The GitHub repository sk1252k5/Water_Quality contains a labelled image folder "Water_images" with 3 categories: bersih, keruh, kotor. Examples follow, each with its label.

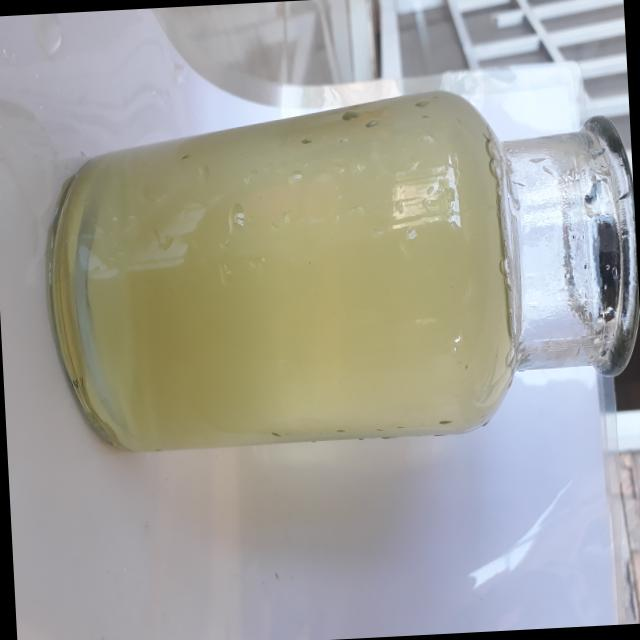
Label: keruh

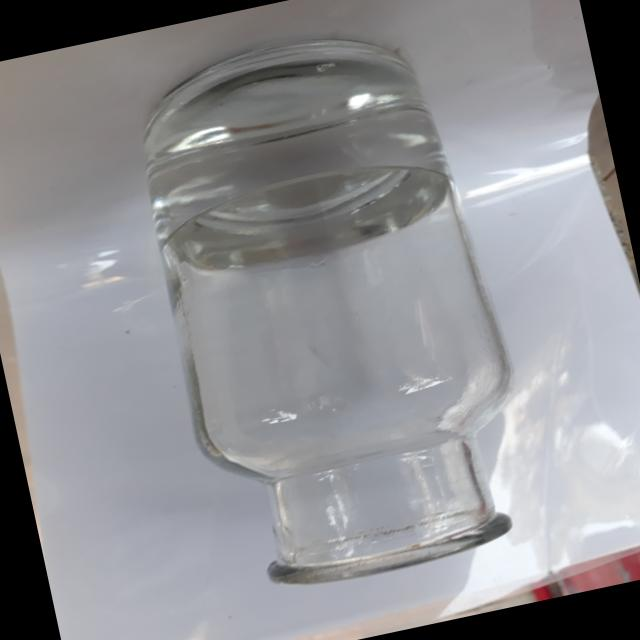
Label: bersih

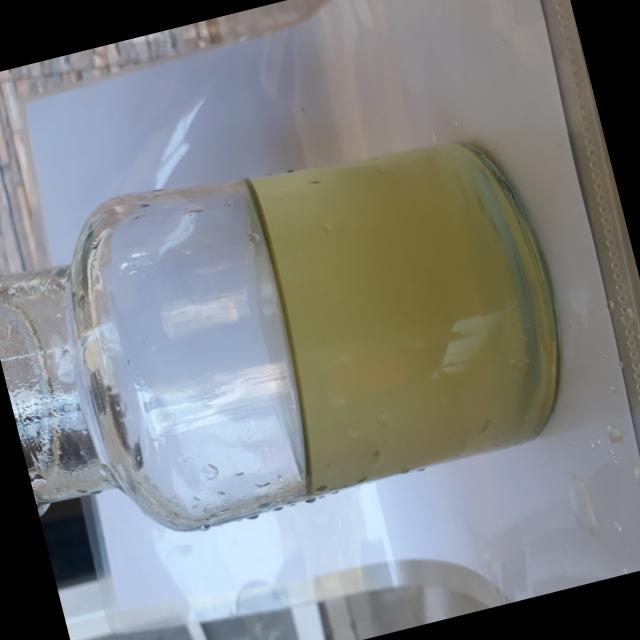
Label: keruh

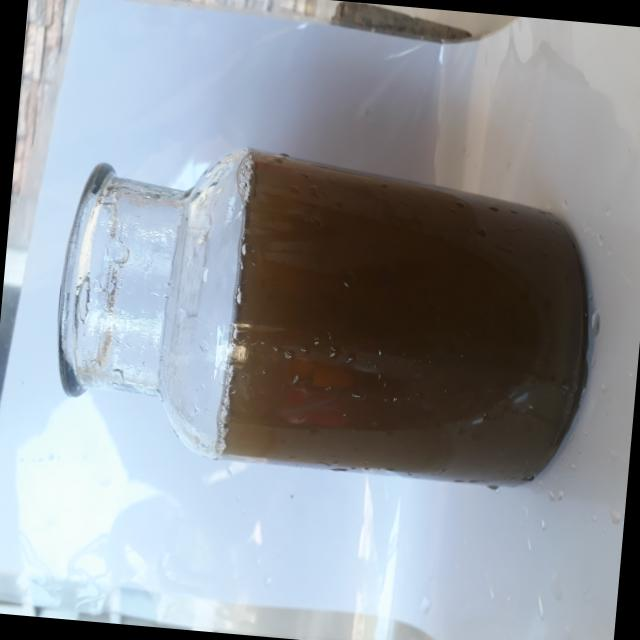
Label: kotor

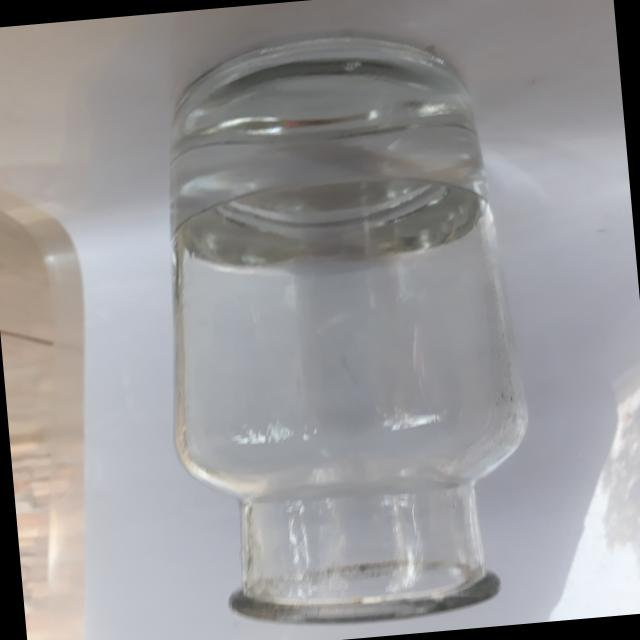
Label: bersih

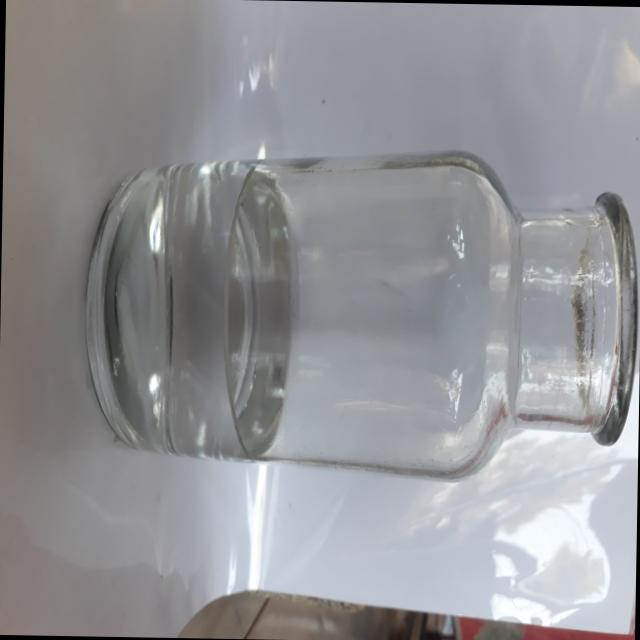
Label: bersih
